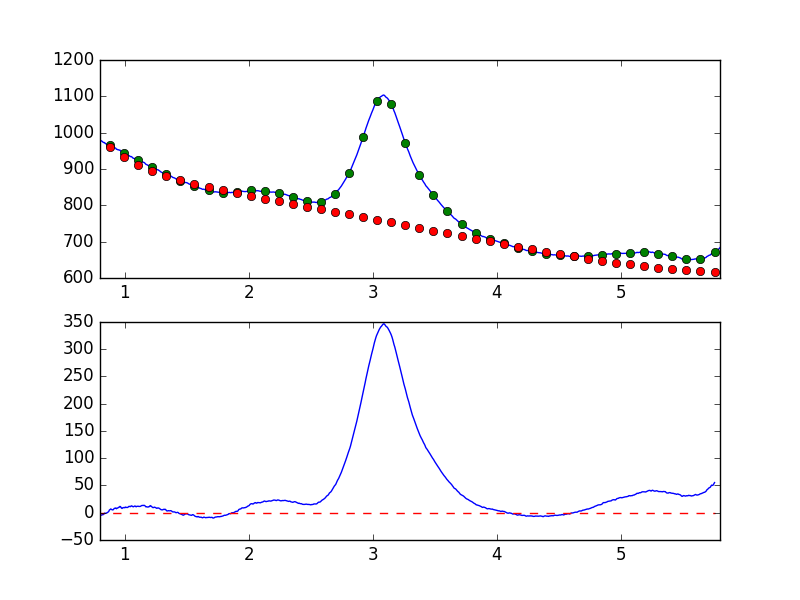

The file beside this chart, header and first rows:
7.681951752392544019e-01, -8.308994548494524679e+00
7.738631750302433776e-01, -6.151219028714535852e+00
7.795311748212323533e-01, -5.406767316888135610e+00
7.851991746122213289e-01, -6.778364527384269422e+00
7.908671744032103046e-01, -4.659714778476882202e+00
7.965351741941992803e-01, -3.392276094691283106e+00
8.022031739851883669e-01, -5.338502594301758108e+00
8.078711737761772316e-01, -4.552071540114411619e+00
8.135391735671662072e-01, -4.261403847279552792e+00
8.192071733581552939e-01, -3.231114278602149170e+00
8.248751731491442696e-01, -3.654284393763759908e+00
8.305431729401332452e-01, -2.757259912601853102e+00
8.362111727311222209e-01, -7.137132151091236665e-01
8.418791725221110855e-01, -1.414784942998608130e+00
8.475471723131001722e-01, -6.808149567319787820e-01
8.532151721040891479e-01, -4.472554214592037169e-01
8.588831718950781235e-01, 1.194234312639537166e-01
8.645511716860672102e-01, 1.281767483162298049e+00
8.702191714770560749e-01, 2.203811873774156993e+00
8.758871712680450505e-01, 5.029572211386721392e+00
8.815551710590340262e-01, 5.868213030069796332e+00
8.872231708500230019e-01, 7.047885099199902470e+00
8.928911706410120885e-01, 5.865884812981789764e+00
8.985591704320010642e-01, 5.540215992333287431e+00
9.042271702229900399e-01, 5.106448376142566303e+00
9.098951700139790155e-01, 6.387505218921205596e+00
9.155631698049678802e-01, 8.052989462682376143e+00
9.212311695959569668e-01, 8.206097799437202411e+00
9.268991693869459425e-01, 8.725173405574082608e+00
9.325671691779349182e-01, 7.317844125449028070e+00
9.382351689689240049e-01, 8.409450205761231700e+00
9.439031687599129805e-01, 8.636940779930000645e+00
9.495711685509018452e-01, 9.926327481373164119e+00
9.552391683418909318e-01, 1.017438610366627927e+01
9.609071681328797965e-01, 1.160247740132138006e+01
9.665751679238688832e-01, 1.082911789056947782e+01
9.722431677148579698e-01, 8.646774282954197588e+00
9.779111675058468345e-01, 7.852735067362914378e+00
9.835791672968358101e-01, 8.972743322526525844e+00
9.892471670878246748e-01, 9.265330213113884383e+00
9.949151668788137615e-01, 9.768689989731001333e+00
1.000583166669802848e+00, 9.108021172915982788e+00
1.006251166460791602e+00, 1.035938360121576807e+01
1.011919166251780799e+00, 9.828419508110073366e+00
1.017587166042769553e+00, 9.569184213014182205e+00
1.023255165833758751e+00, 9.740835574408379216e+00
1.028923165624747726e+00, 1.089407197811499373e+01
1.034591165415736702e+00, 1.181793409511328719e+01
1.040259165206725678e+00, 1.132599872919467998e+01
1.045927164997714431e+00, 1.115457217633843356e+01
1.051595164788703629e+00, 1.255747782236733201e+01
1.057263164579692605e+00, 1.241225731482313677e+01
1.062931164370681802e+00, 1.138356167624715454e+01
1.068599164161670556e+00, 1.082805853074341940e+01
1.074267163952659310e+00, 1.153161472116607911e+01
1.079935163743648507e+00, 1.228827580130712249e+01
1.085603163534637483e+00, 1.199676261792671994e+01
1.091271163325626681e+00, 1.082752453340970078e+01
1.096939163116615434e+00, 1.170693132029816752e+01
1.102607162907604632e+00, 1.188618185269615424e+01
1.108275162698593386e+00, 1.192439736798883132e+01
... 839 more rows
